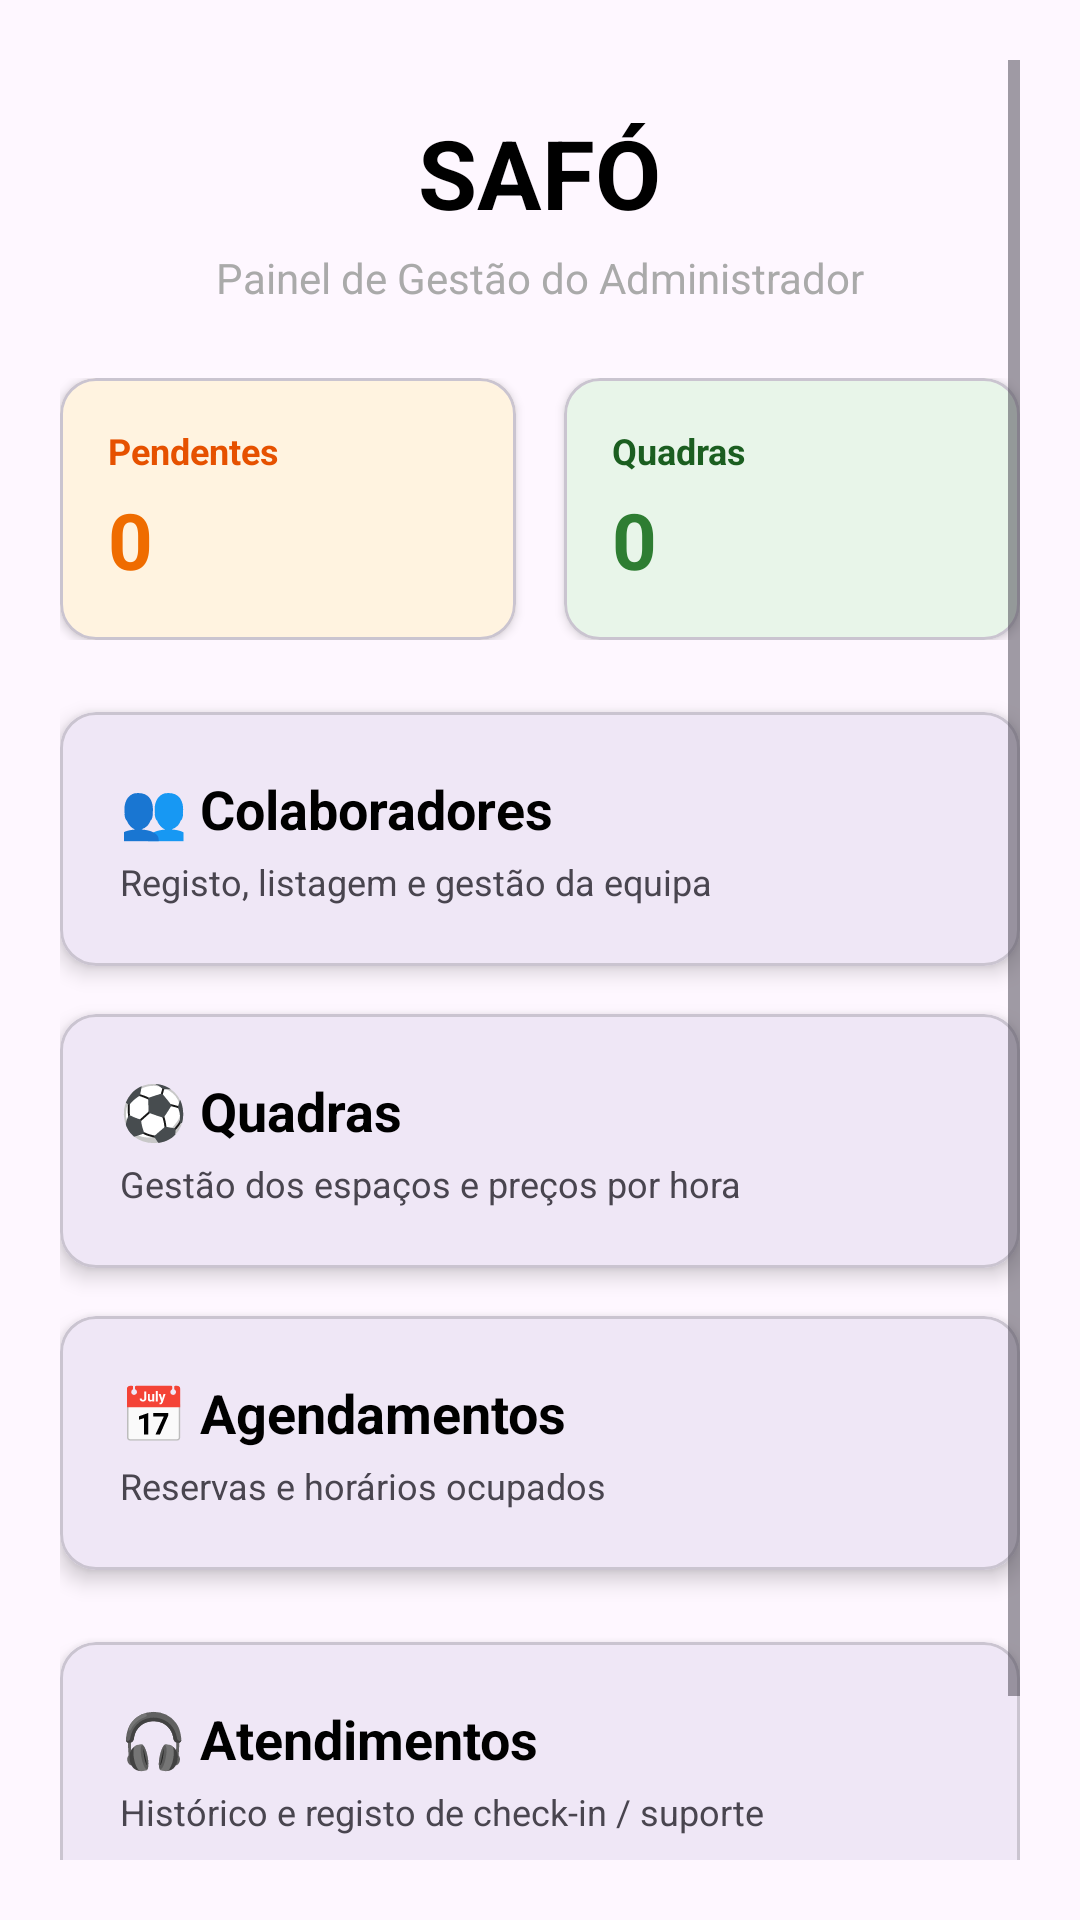

Write the Android layout XML for this screen, with the resource values it uses.
<!-- AndroidManifest.xml: application theme Theme.Safoandroid -->
<!-- res/layout/activity_menu.xml -->
<?xml version="1.0" encoding="utf-8"?>
<ScrollView xmlns:android="http://schemas.android.com/apk/res/android"
    xmlns:app="http://schemas.android.com/apk/res-auto"
    android:layout_width="match_parent"
    android:layout_height="match_parent"
    android:fillViewport="true"
    android:padding="20dp">

    <LinearLayout
        android:layout_width="match_parent"
        android:layout_height="wrap_content"
        android:gravity="center_horizontal"
        android:orientation="vertical">

        <TextView
            android:layout_width="wrap_content"
            android:layout_height="wrap_content"
            android:layout_marginTop="16dp"
            android:layout_marginBottom="4dp"
            android:text="SAFÓ"
            android:textColor="@android:color/black"
            android:textSize="32sp"
            android:textStyle="bold" />

        <TextView
            android:layout_width="wrap_content"
            android:layout_height="wrap_content"
            android:layout_marginBottom="24dp"
            android:text="Painel de Gestão do Administrador"
            android:textColor="@android:color/darker_gray"
            android:textSize="14sp" />

        
        <LinearLayout
            android:layout_width="match_parent"
            android:layout_height="wrap_content"
            android:orientation="horizontal"
            android:layout_marginBottom="24dp">

            
            <com.google.android.material.card.MaterialCardView
                android:layout_width="0dp"
                android:layout_height="wrap_content"
                android:layout_weight="1"
                android:layout_marginEnd="8dp"
                app:cardCornerRadius="12dp"
                app:cardElevation="2dp"
                app:cardBackgroundColor="#FFF3E0">

                <LinearLayout
                    android:layout_width="match_parent"
                    android:layout_height="wrap_content"
                    android:orientation="vertical"
                    android:padding="16dp">

                    <TextView
                        android:layout_width="wrap_content"
                        android:layout_height="wrap_content"
                        android:text="Pendentes"
                        android:textColor="#E65100"
                        android:textSize="12sp"
                        android:textStyle="bold" />

                    <TextView
                        android:id="@+id/tvPendentesCount"
                        android:layout_width="wrap_content"
                        android:layout_height="wrap_content"
                        android:layout_marginTop="4dp"
                        android:text="0"
                        android:textColor="#EF6C00"
                        android:textSize="26sp"
                        android:textStyle="bold" />
                </LinearLayout>
            </com.google.android.material.card.MaterialCardView>

            
            <com.google.android.material.card.MaterialCardView
                android:layout_width="0dp"
                android:layout_height="wrap_content"
                android:layout_weight="1"
                android:layout_marginStart="8dp"
                app:cardCornerRadius="12dp"
                app:cardElevation="2dp"
                app:cardBackgroundColor="#E8F5E9">

                <LinearLayout
                    android:layout_width="match_parent"
                    android:layout_height="wrap_content"
                    android:orientation="vertical"
                    android:padding="16dp">

                    <TextView
                        android:layout_width="wrap_content"
                        android:layout_height="wrap_content"
                        android:text="Quadras"
                        android:textColor="#1B5E20"
                        android:textSize="12sp"
                        android:textStyle="bold" />

                    <TextView
                        android:id="@+id/tvQuadrasCount"
                        android:layout_width="wrap_content"
                        android:layout_height="wrap_content"
                        android:layout_marginTop="4dp"
                        android:text="0"
                        android:textColor="#2E7D32"
                        android:textSize="26sp"
                        android:textStyle="bold" />
                </LinearLayout>
            </com.google.android.material.card.MaterialCardView>
        </LinearLayout>

        

        
        <com.google.android.material.card.MaterialCardView
            android:id="@+id/cardColaboradores"
            android:layout_width="match_parent"
            android:layout_height="wrap_content"
            android:layout_marginBottom="16dp"
            android:clickable="true"
            android:focusable="true"
            app:cardCornerRadius="12dp"
            app:cardElevation="4dp">

            <LinearLayout
                android:layout_width="match_parent"
                android:layout_height="wrap_content"
                android:orientation="vertical"
                android:padding="20dp">

                <TextView
                    android:layout_width="wrap_content"
                    android:layout_height="wrap_content"
                    android:text="👥 Colaboradores"
                    android:textColor="@android:color/black"
                    android:textSize="18sp"
                    android:textStyle="bold" />

                <TextView
                    android:layout_width="wrap_content"
                    android:layout_height="wrap_content"
                    android:layout_marginTop="4dp"
                    android:text="Registo, listagem e gestão da equipa"
                    android:textSize="12sp" />
            </LinearLayout>
        </com.google.android.material.card.MaterialCardView>

        
        <com.google.android.material.card.MaterialCardView
            android:id="@+id/cardQuadras"
            android:layout_width="match_parent"
            android:layout_height="wrap_content"
            android:layout_marginBottom="16dp"
            android:clickable="true"
            android:focusable="true"
            app:cardCornerRadius="12dp"
            app:cardElevation="4dp">

            <LinearLayout
                android:layout_width="match_parent"
                android:layout_height="wrap_content"
                android:orientation="vertical"
                android:padding="20dp">

                <TextView
                    android:layout_width="wrap_content"
                    android:layout_height="wrap_content"
                    android:text="⚽ Quadras"
                    android:textColor="@android:color/black"
                    android:textSize="18sp"
                    android:textStyle="bold" />

                <TextView
                    android:layout_width="wrap_content"
                    android:layout_height="wrap_content"
                    android:layout_marginTop="4dp"
                    android:text="Gestão dos espaços e preços por hora"
                    android:textSize="12sp" />
            </LinearLayout>
        </com.google.android.material.card.MaterialCardView>

        
        <com.google.android.material.card.MaterialCardView
            android:id="@+id/cardAgendamentos"
            android:layout_width="match_parent"
            android:layout_height="wrap_content"
            android:layout_marginBottom="24dp"
            android:clickable="true"
            android:focusable="true"
            app:cardCornerRadius="12dp"
            app:cardElevation="4dp">

            <LinearLayout
                android:layout_width="match_parent"
                android:layout_height="wrap_content"
                android:orientation="vertical"
                android:padding="20dp">

                <TextView
                    android:layout_width="wrap_content"
                    android:layout_height="wrap_content"
                    android:text="📅 Agendamentos"
                    android:textColor="@android:color/black"
                    android:textSize="18sp"
                    android:textStyle="bold" />

                <TextView
                    android:layout_width="wrap_content"
                    android:layout_height="wrap_content"
                    android:layout_marginTop="4dp"
                    android:text="Reservas e horários ocupados"
                    android:textSize="12sp" />
            </LinearLayout>
        </com.google.android.material.card.MaterialCardView>

        <com.google.android.material.card.MaterialCardView
            android:id="@+id/cardAtendimentos"
            android:layout_width="match_parent"
            android:layout_height="wrap_content"
            android:layout_marginBottom="24dp"
            android:clickable="true"
            android:focusable="true"
            app:cardCornerRadius="12dp"
            app:cardElevation="4dp">

            <LinearLayout
                android:layout_width="match_parent"
                android:layout_height="wrap_content"
                android:orientation="vertical"
                android:padding="20dp">

                <TextView
                    android:layout_width="wrap_content"
                    android:layout_height="wrap_content"
                    android:text="🎧 Atendimentos"
                    android:textColor="@android:color/black"
                    android:textSize="18sp"
                    android:textStyle="bold" />

                <TextView
                    android:layout_width="wrap_content"
                    android:layout_height="wrap_content"
                    android:layout_marginTop="4dp"
                    android:text="Histórico e registo de check-in / suporte"
                    android:textSize="12sp" />
            </LinearLayout>
        </com.google.android.material.card.MaterialCardView>

        <Button
            android:id="@+id/btnSairAdmin"
            style="@style/Widget.MaterialComponents.Button.OutlinedButton"
            android:layout_width="match_parent"
            android:layout_height="wrap_content"
            android:text="Sair da Conta" />



    </LinearLayout>
</ScrollView>
<!-- resources referenced by this layout -->
<resources>
  <style name="Theme.Safoandroid" parent="Base.Theme.Safoandroid" />
  <style name="Base.Theme.Safoandroid" parent="Theme.Material3.DayNight.NoActionBar">
          
          
      </style>
</resources>
